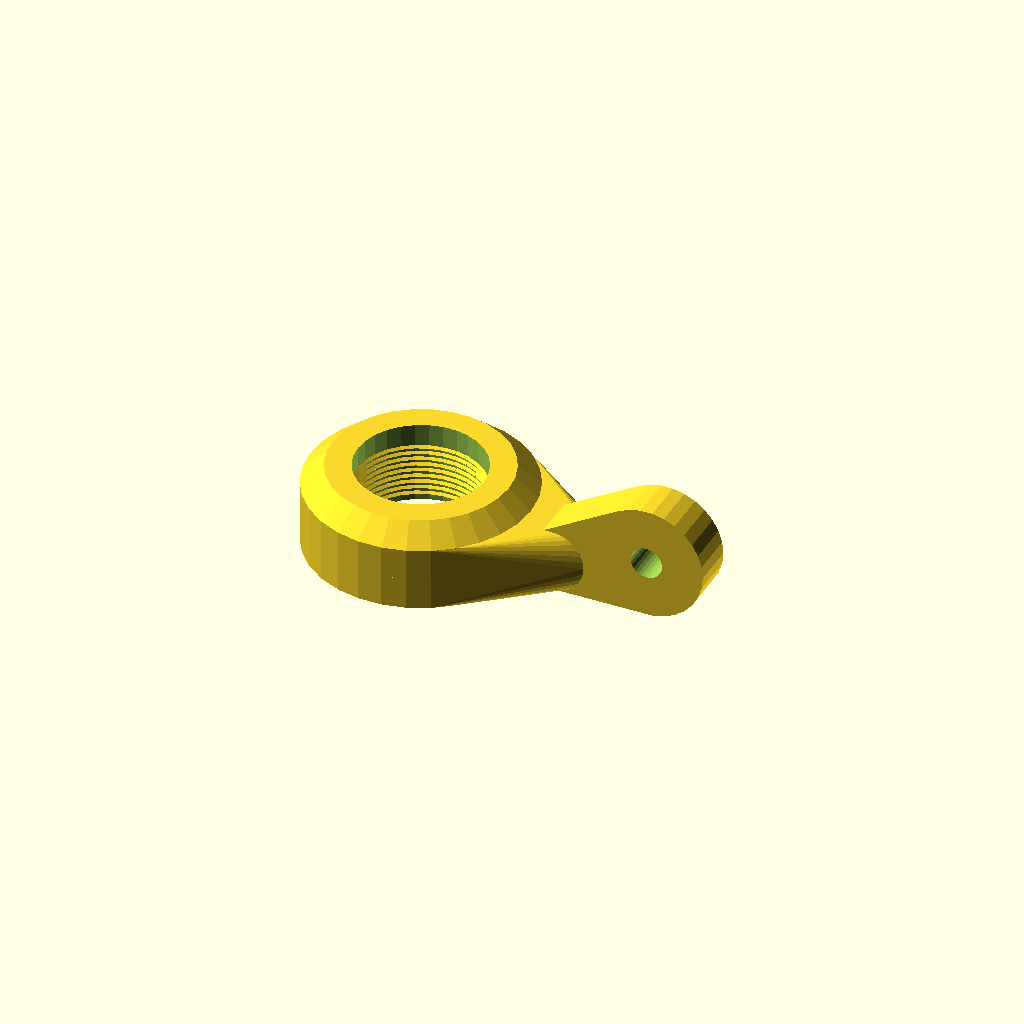
Cell 1: rendered with the file's own defaults.
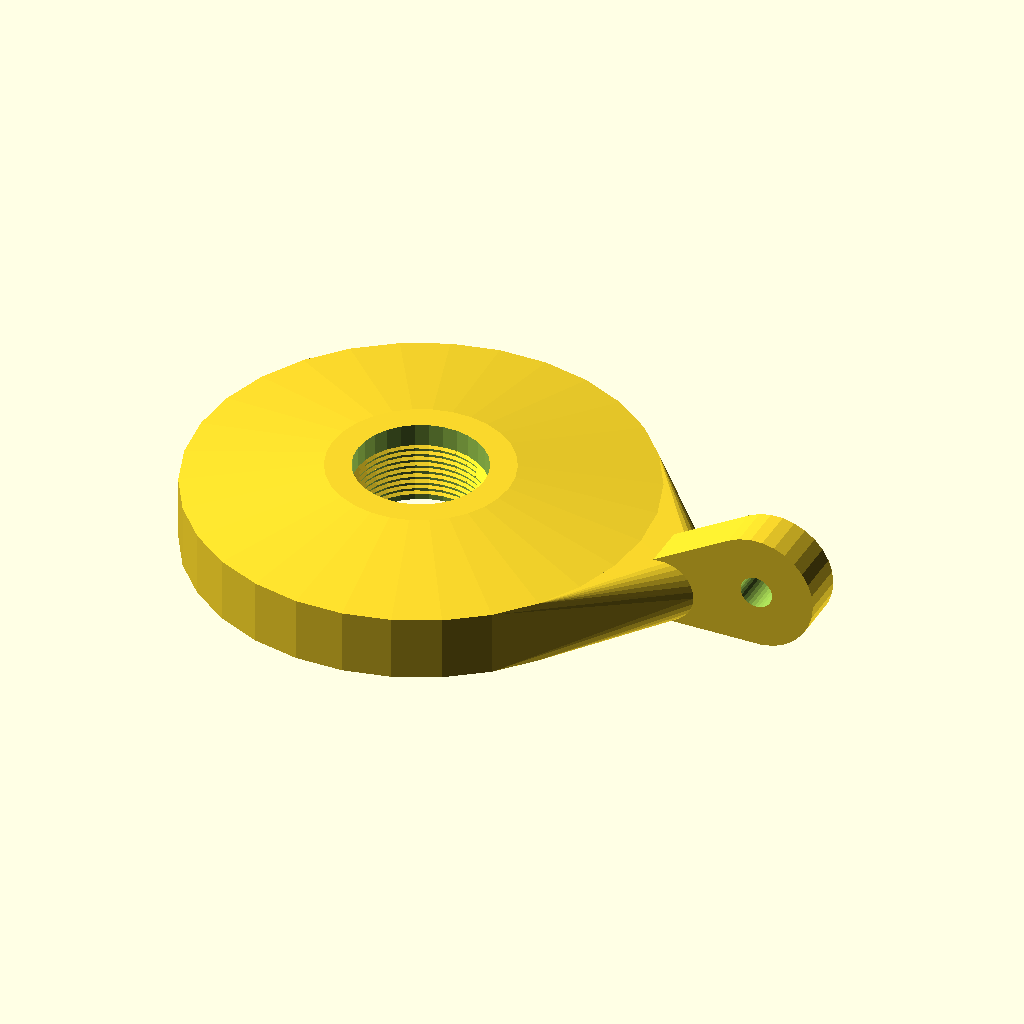
Cell 2: outerdia = 70 (everything else at default).
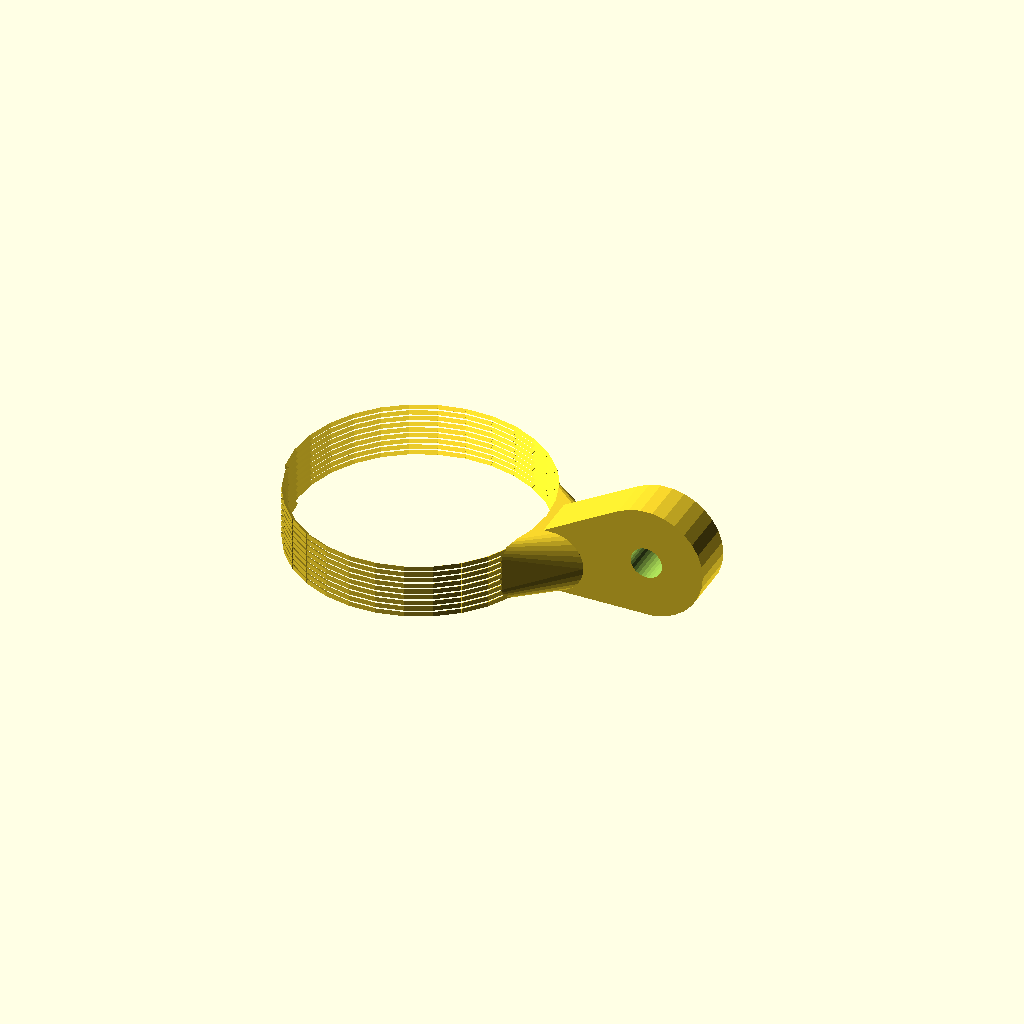
Cell 3: threaddia = 40 (everything else at default).
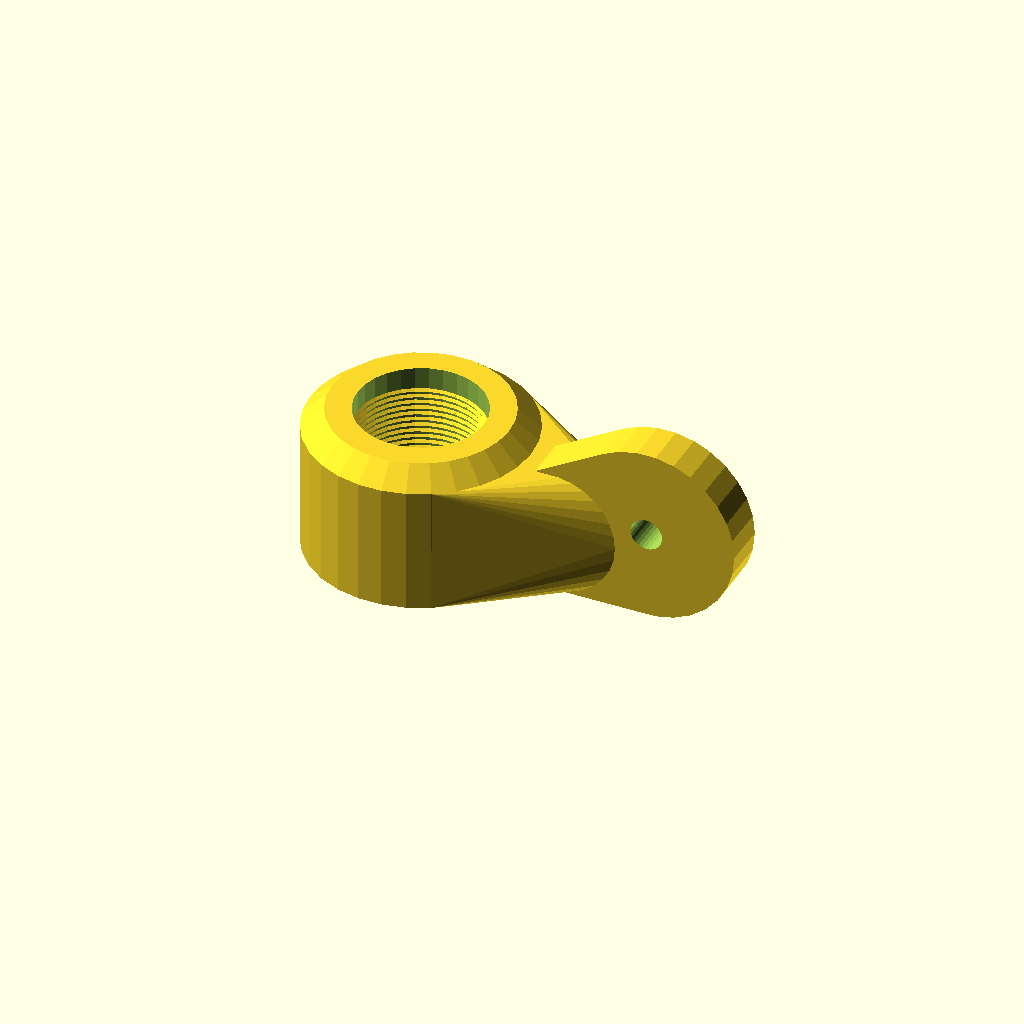
Cell 4 — height set to 20, the other parameters unchanged.
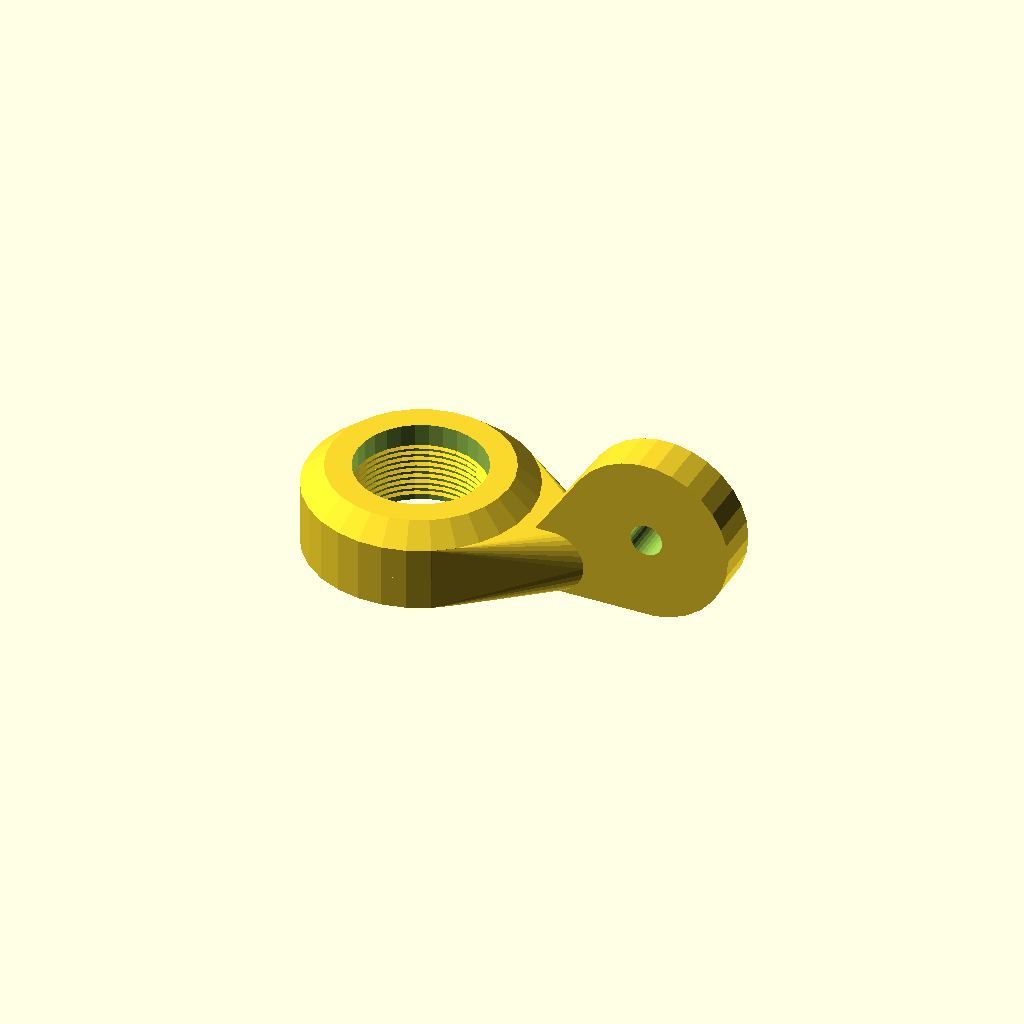
Cell 5: arm_offset = 8 (everything else at default).
One fixed orthographic camera (rotation 55°, 0°, 25°; colour scheme Cornfield) for every cell.
Source of the model, rode-NTUSB-articulation-clamp.scad:
//    Brian Khuu 2020
//    RODE NT-USB articulation clamp adaptor

$fn=100;

outerdia=35;
threaddia=20;

height=10;

arm_dia=5;

arm_offset=4;

union()
{
    translate([0,0,height/2])
    difference()
    {
        union()
        {
            hull()
            {
                translate([outerdia/2+20,0,arm_offset])rotate([90,0,0]) 
                    cylinder(r=height/2+arm_offset, h=7, center=true);
                translate([outerdia/2+5,0,0])rotate([90,0,0]) 
                    cylinder(r=height/2, h=7, center=true);
            }
            hull()
            {
                translate([outerdia/2+5,0,0])rotate([90,0,0]) 
                    cylinder(r=height/2, h=7, center=true);
                cylinder(r=outerdia/2,    h=height, center=true);
            }
            hull()
            {
                cylinder(r=28/2,    h=height/2+3);
                cylinder(r=outerdia/2,    h=height/2);
            }
        }
            
        // Bolt
        translate([outerdia/2+20,0,arm_offset])
            rotate([90,0,0])
            cylinder(r=arm_dia/2, h=100, center=true);
        
        // Main hole
        cylinder(r=(threaddia)/2, h=height+10, center=true);
    }

    // Thread
    translate([0,0,0])
        thread_in_pitch(threaddia,height,1,$fn);
}



/*******************************************************************************/

// ISO Metric Thread Implementation
// Trevor Moseley
// 20/04/2014

// For thread dimensions see
//   http://en.wikipedia.org/wiki/File:ISO_and_UTS_Thread_Dimensions.svg

$fn=30;
WrenchSizes=0;	// =0= Rolson sizes, =1=Fairbury sizes

//--demo functions--------------------------------------------------------------

//--pitch-----------------------------------------------------------------------
// function for ISO coarse thread pitch (these are specified by ISO)
function get_coarse_pitch(dia) = lookup(dia, [
[1,0.25],[1.2,0.25],[1.4,0.3],[1.6,0.35],[1.8,0.35],[2,0.4],[2.5,0.45],[3,0.5],[3.5,0.6],[4,0.7],[5,0.8],[6,1],[7,1],[8,1.25],[10,1.5],[12,1.75],[14,2],[16,2],[18,2.5],[20,2.5],[22,2.5],[24,3],[27,3],[30,3.5],[33,3.5],[36,4],[39,4],[42,4.5],[45,4.5],[48,5],[52,5],[56,5.5],[60,5.5],[64,6],[78,5]]);

//--nut dims--------------------------------------------------------------------
// these are NOT specified by ISO
// support is provided for Rolson or Fairbury sizes, see WrenchSizes above

// function for Rolson hex nut diameter from thread size
function rolson_hex_nut_dia(dia) = lookup(dia, [
[3,6.4],[4,8.1],[5,9.2],[6,11.5],[8,16.0],[10,19.6],[12,22.1],[16,27.7],[20,34.6],[24,41.6],[30,53.1],[36,63.5]]);
// function for Rolson hex nut height from thread size
function rolson_hex_nut_hi(dia) = lookup(dia, [
[3,2.4],[4,3.2],[5,4],[6,3],[8,5],[10,5],[12,10],[16,13],[20,16],[24,19],[30,24],[36,29]]);

// function for Fairbury hex nut diameter from thread size
function fairbury_hex_nut_dia(dia) = lookup(dia, [
[3,6.0],[4,7.7],[5,8.8],[6,11.0],[8,14.4],[10,17.8],[12,20.0],[16,26.8],[20,33.0],[24,40.0],[30,50.9],[36,60.8]]);
// function for Fairbury hex nut height from thread size
function fairbury_hex_nut_hi(dia) = lookup(dia, [
[3,2.2],[4,3.0],[5,4.5],[6,5.0],[8,6.5],[10,8.1],[12,10.4],[16,14.2],[20,17],[24,20.3],[30,24.4],[36,29.5]]);

//--bolt dims-------------------------------------------------------------------
// these are NOT specified by ISO
// support is provided for Rolson or Fairbury sizes, see WrenchSizes above

// function for Rolson hex bolt head diameter from thread size
function rolson_hex_bolt_dia(dia) = lookup(dia, [
[3,6.4],[4,8.1],[5,9.2],[6,11.5],[8,14.0],[10,16],[12,22.1],[16,27.7],[20,34.6],[24,41.6],[30,53.1],[36,63.5]]);
// function for Rolson hex bolt head height from thread size
function rolson_hex_bolt_hi(dia) = lookup(dia, [
[3,2.4],[4,3.2],[5,4],[6,3.5],[8,4.5],[10,5],[12,10],[16,13],[20,16],[24,19],[30,24],[36,29]]);

// function for Fairbury hex bolt head diameter from thread size
function fairbury_hex_bolt_dia(dia) = lookup(dia, [
[3,6.4],[4,8.1],[5,8.8],[6,11.1],[8,14.4],[10,17.8],[12,20.1],[16,26.8],[20,33.0],[24,39.6],[30,50.9],[36,60.8]]);
// function for Fairbury hex bolt head height from thread size
function fairbury_hex_bolt_hi(dia) = lookup(dia, [
[3,2.4],[4,3.2],[5,3.4],[6,3.9],[8,5.1],[10,6.2],[12,7.3],[16,9.7],[20,12.2],[24,14.6],[30,17.9],[36,21.7]]);

//--top level modules-----------------------------------------------------------

module hex_bolt(dia,hi)
// make an ISO bolt
//  dia=diameter, 6=M6 etc.
//  hi=length of threaded part of bolt
{
	if (WrenchSizes==0)	rolson_hex_bolt(dia,hi);
	else					fairbury_hex_bolt(dia,hi);
}

module hex_nut(dia,hi)
// make an ISO nut
//  dia=diameter, 6=M6 etc.
{
	if (WrenchSizes==0)	rolson_hex_nut(dia);
	else					fairbury_hex_nut(dia);
}

module thread_out(dia,hi,thr=$fn)
// make an outside ISO thread (as used on a bolt)
//  dia=diameter, 6=M6 etc
//  hi=height, 10=make a 10mm long thread
//  thr=thread quality, 10=make a thread with 10 segments per turn
{
	p = get_coarse_pitch(dia);
	thread_out_pitch(dia,hi,p,thr);
}

module thread_in(dia,hi,thr=$fn)
// make an inside thread (as used on a nut)
//  dia = diameter, 6=M6 etc
//  hi = height, 10=make a 10mm long thread
//  thr = thread quality, 10=make a thread with 10 segments per turn
{
	p = get_coarse_pitch(dia);
	thread_in_pitch(dia,hi,p,thr);
}

module thread_out_pitch(dia,hi,p,thr=$fn)
// make an outside thread (as used on a bolt) with supplied pitch
//  dia=diameter, 6=M6 etc
//  hi=height, 10=make a 10mm long thread
//  p=pitch
//  thr=thread quality, 10=make a thread with 10 segments per turn
{
	h=(cos(30)*p)/8;
	Rmin=(dia/2)-(5*h);	// as wiki Dmin
	s=360/thr;				// length of segment in degrees
	t1=(hi-p)/p;			// number of full turns
	r=t1%1.0;				// length remaining (not full turn)
	t=t1-r;					// integer number of full turns
	n=r/(p/thr);			// number of segments for remainder
	// do full turns
	for(tn=[0:t-1])
		translate([0,0,tn*p])	th_out_turn(dia,p,thr);
	// do remainder
	for(sg=[0:n])
		th_out_pt(Rmin+0.1,p,s,sg+(t*thr),thr,h,p/thr);
}

module thread_in_pitch(dia,hi,p,thr=$fn)
// make an inside thread (as used on a nut)
//  dia = diameter, 6=M6 etc
//  hi = height, 10=make a 10mm long thread
//  p=pitch
//  thr = thread quality, 10=make a thread with 10 segments per turn
{
	h=(cos(30)*p)/8;
	Rmin=(dia/2)-(5*h);	// as wiki Dmin
	s=360/thr;				// length of segment in degrees
	t1=(hi-p)/p;			// number of full turns
	r=t1%1.0;				// length remaining (not full turn)
	t=t1-r;					// integer number of turns
	n=r/(p/thr);			// number of segments for remainder
	for(tn=[0:t-1])
		translate([0,0,tn*p])	th_in_turn(dia,p,thr);
	for(sg=[0:n])
		th_in_pt(Rmin+0.1,p,s,sg+(t*thr),thr,h,p/thr);
}

module thread_out_centre(dia,hi)
{
	p = get_coarse_pitch(dia);
	thread_out_centre_pitch(dia,hi,p);
}

module thread_out_centre_pitch(dia,hi,p)
{
	h = (cos(30)*p)/8;
	Rmin = (dia/2) - (5*h);	// as wiki Dmin
	cylinder(r = Rmin, h = hi);
}

module thread_in_ring(dia,hi,thk)
{
	difference()
	{
		cylinder(r = (dia/2)+0.5,h = hi);
		translate([0,0,-1]) cylinder(r = (dia/2)+0.1, h = hi+thk);
	}
}

//--low level modules-----------------------------------------------------------

module rolson_hex_bolt(dia,hi)
// make an ISO bolt with Rolson wrench sizes
//  dia=diameter, 6=M6 etc.
//  hi=length of threaded part of bolt
{
	hhi = rolson_hex_bolt_hi(dia);
	cylinder(r = rolson_hex_bolt_dia(dia)/2,h = hhi, $fn=6);
	translate([0,0,hhi-0.1])	thread_out(dia,hi+0.1);
	translate([0,0,hhi-0.1])	thread_out_centre(dia,hi+0.1);
}

module fairbury_hex_bolt(dia,hi)
// make an ISO bolt with Fairbury wrench sizes
//  dia=diameter, 6=M6 etc.
//  hi=length of threaded part of bolt
{
	hhi = fairbury_hex_bolt_hi(dia);
	cylinder(r = fairbury_hex_bolt_dia(dia)/2,h = hhi, $fn=6);
	translate([0,0,hhi-0.1])	thread_out(dia,hi+0.1);
	translate([0,0,hhi-0.1])	thread_out_centre(dia,hi+0.1);
}

module rolson_hex_nut(dia)
// make an ISO nut with Rolson wrench sizes
//  dia=diameter, 6=M6 etc.
{
	hi = rolson_hex_nut_hi(dia);
	difference()
	{
		cylinder(r = rolson_hex_nut_dia(dia)/2,h = hi, $fn=6);
		translate([0,0,-0.1])	cylinder(r = dia/2, h =hi + 0.2);
	}
	translate([0,0,0.1])	thread_in(dia,hi-0.2);
}

module fairbury_hex_nut(dia)
// make an ISO nut with Fairbury wrench sizes
//  dia=diameter, 6=M6 etc.
{
	hi = fairbury_hex_nut_hi(dia);
	difference()
	{
		cylinder(r = fairbury_hex_nut_dia(dia)/2,h = hi, $fn=6);
		translate([0,0,-0.1])	cylinder(r = dia/2, h =hi + 0.2);
	}
	translate([0,0,0.1])	thread_in(dia,hi-0.2);
}

module th_out_turn(dia,p,thr=$fn)
// make a single turn of an outside thread
//  dia=diameter, 6=M6 etc
//  p=pitch
//  thr=thread quality, 10=make a thread with 10 segments per turn
{
	h = (cos(30)*p)/8;
	Rmin = (dia/2) - (5*h);	// as wiki Dmin
	s = 360/thr;
	for(sg=[0:thr-1])
		th_out_pt(Rmin+0.1,p,s,sg,thr,h,p/thr);
}

module th_out_pt(rt,p,s,sg,thr,h,sh)
// make a part of an outside thread (single segment)
//  rt = radius of thread (nearest centre)
//  p = pitch
//  s = segment length (degrees)
//  sg = segment number
//  thr = segments in circumference
//  h = ISO h of thread / 8
//  sh = segment height (z)
{
	as = (sg % thr) * s;			// angle to start of seg
	ae = as + s  - (s/100);		// angle to end of seg (with overlap)
	z = sh*sg;
	//pp = p/2;
	//   1,4
	//   |\
	//   | \  2,5
 	//   | / 
	//   |/
	//   0,3
	//  view from front (x & z) extruded in y by sg
	//  
	//echo(str("as=",as,", ae=",ae," z=",z));
	polyhedron(
		points = [
			[cos(as)*rt,sin(as)*rt,z],								// 0
			[cos(as)*rt,sin(as)*rt,z+(3/4*p)],						// 1
			[cos(as)*(rt+(5*h)),sin(as)*(rt+(5*h)),z+(3/8*p)],		// 2
			[cos(ae)*rt,sin(ae)*rt,z+sh],							// 3
			[cos(ae)*rt,sin(ae)*rt,z+(3/4*p)+sh],					// 4
			[cos(ae)*(rt+(5*h)),sin(ae)*(rt+(5*h)),z+sh+(3/8*p)]],	// 5
		faces = [
			[0,1,2],			// near face
			[3,5,4],			// far face
			[0,3,4],[0,4,1],	// left face
			[0,5,3],[0,2,5],	// bottom face
			[1,4,5],[1,5,2]]);	// top face
}

module th_in_turn(dia,p,thr=$fn)
// make an single turn of an inside thread
//  dia = diameter, 6=M6 etc
//  p=pitch
//  thr = thread quality, 10=make a thread with 10 segments per turn
{
	h = (cos(30)*p)/8;
	Rmin = (dia/2) - (5*h);	// as wiki Dmin
	s = 360/thr;
	for(sg=[0:thr-1])
		th_in_pt(Rmin+0.1,p,s,sg,thr,h,p/thr);
}

module th_in_pt(rt,p,s,sg,thr,h,sh)
// make a part of an inside thread (single segment)
//  rt = radius of thread (nearest centre)
//  p = pitch
//  s = segment length (degrees)
//  sg = segment number
//  thr = segments in circumference
//  h = ISO h of thread / 8
//  sh = segment height (z)
{
	as = ((sg % thr) * s - 180);	// angle to start of seg
	ae = as + s -(s/100);		// angle to end of seg (with overlap)
	z = sh*sg;
	pp = p/2;
	//         2,5
	//          /|
	//     1,4 / | 
 	//         \ |
	//          \|
	//         0,3
	//  view from front (x & z) extruded in y by sg
	//  
	polyhedron(
		points = [
			[cos(as)*(rt+(5*h)),sin(as)*(rt+(5*h)),z],				//0
			[cos(as)*rt,sin(as)*rt,z+(3/8*p)],						//1
			[cos(as)*(rt+(5*h)),sin(as)*(rt+(5*h)),z+(3/4*p)],		//2
			[cos(ae)*(rt+(5*h)),sin(ae)*(rt+(5*h)),z+sh],			//3
			[cos(ae)*rt,sin(ae)*rt,z+(3/8*p)+sh],					//4
			[cos(ae)*(rt+(5*h)),sin(ae)*(rt+(5*h)),z+(3/4*p)+sh]],	//5
		faces = [
			[0,1,2],			// near face
			[3,5,4],			// far face
			[0,3,4],[0,4,1],	// left face
			[0,5,3],[0,2,5],	// bottom face
			[1,4,5],[1,5,2]]);	// top face
}
Customizer parameters (derived from the source; name, type, default, range or options):
outerdia: number, default 35
threaddia: number, default 20
height: number, default 10
arm_dia: number, default 5
arm_offset: number, default 4
WrenchSizes: number, default 0
